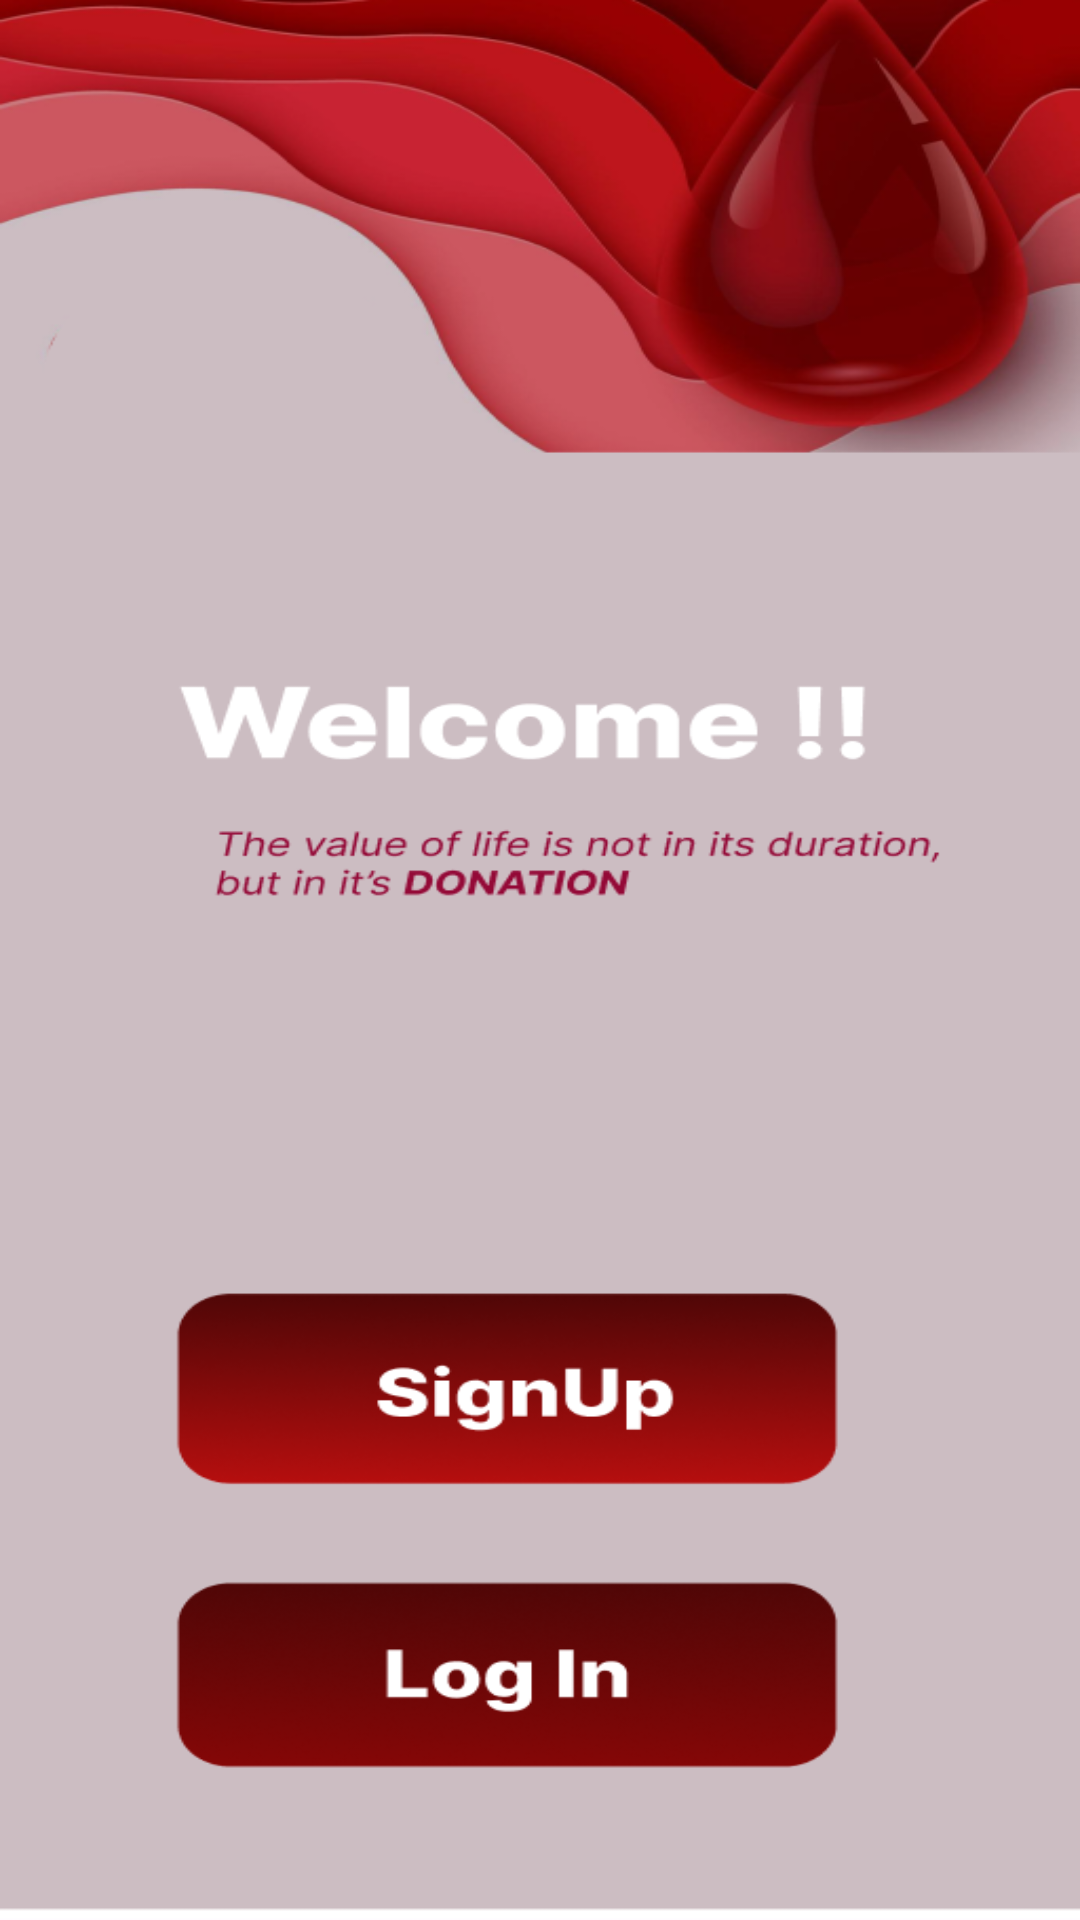

Layout XML and referenced resources for this Android screen:
<!-- AndroidManifest.xml: application theme Theme.BloodDonationActivity -->
<!-- res/layout/activity_welcome.xml -->
<?xml version="1.0" encoding="utf-8"?>
<androidx.constraintlayout.widget.ConstraintLayout
    xmlns:android="http://schemas.android.com/apk/res/android"
    xmlns:app="http://schemas.android.com/apk/res-auto"
    xmlns:tools="http://schemas.android.com/tools"
    android:id="@+id/main"
    android:layout_width="match_parent"
    android:layout_height="match_parent"
    android:background="@drawable/welcomepage">

    <Button
        android:id="@+id/buttonlogin"
        android:layout_width="247dp"
        android:layout_height="69dp"
        android:background="@android:color/transparent"
        app:layout_constraintBottom_toBottomOf="parent"
        app:layout_constraintEnd_toEndOf="parent"
        app:layout_constraintHorizontal_bias="0.396"
        app:layout_constraintStart_toStartOf="parent"
        app:layout_constraintTop_toTopOf="parent"
        app:layout_constraintVertical_bias="0.912" />

    <Button
        android:id="@+id/buttonsignup"
        android:layout_width="237dp"
        android:layout_height="63dp"
        android:background="@android:color/transparent"
        app:layout_constraintBottom_toBottomOf="parent"
        app:layout_constraintEnd_toEndOf="parent"
        app:layout_constraintHorizontal_bias="0.431"
        app:layout_constraintStart_toStartOf="parent"
        app:layout_constraintTop_toTopOf="parent"
        app:layout_constraintVertical_bias="0.735" />

</androidx.constraintlayout.widget.ConstraintLayout>
<!-- resources referenced by this layout -->
<resources>
  <!-- drawable welcomepage: png bitmap (drawable, 159468 bytes) -->
  <style name="Theme.BloodDonationActivity" parent="Base.Theme.BloodDonationActivity" />
  <style name="Base.Theme.BloodDonationActivity" parent="Theme.Material3.DayNight.NoActionBar">
          
          
      </style>
</resources>
